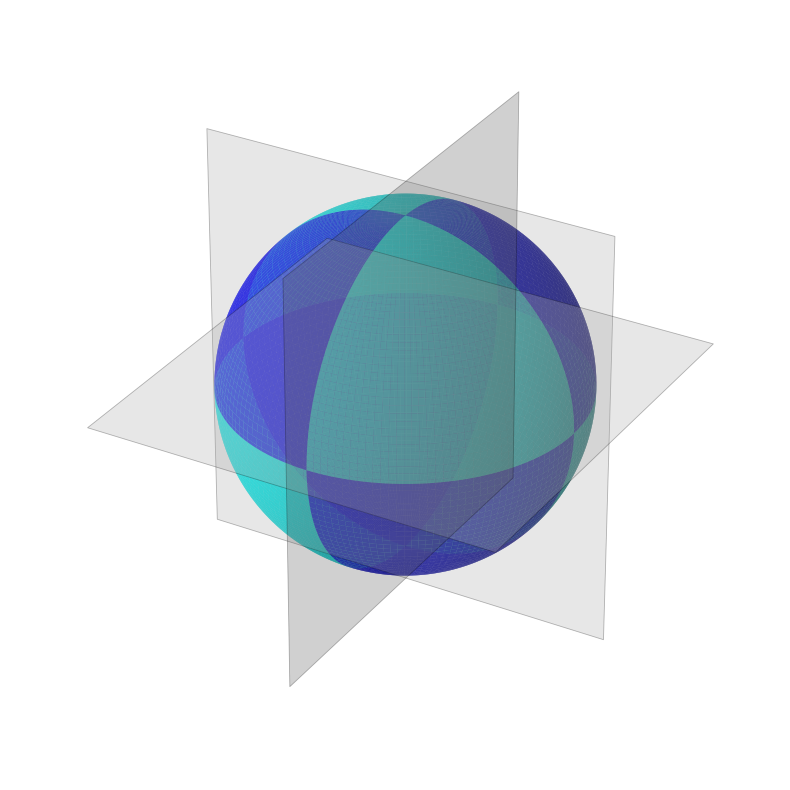

Source code (Python):
import numpy as np
import matplotlib.pyplot as plt

R = 1.0          # sphere radius
L = 2.4 * R      # side length of each square plane

fig = plt.figure(figsize=(8, 8))
ax = fig.add_subplot(111, projection="3d")

# ---------- square cutting planes through the origin ----------
s = np.linspace(-L / 2, L / 2, 2)
U, V = np.meshgrid(s, s)

# yz plane: x = 0
X = np.zeros_like(U)
Y = U
Z = V
ax.plot_surface(X, Y, Z, color="lightgray", alpha=0.28, edgecolor="k", linewidth=0.6)

# xz plane: y = 0
X = U
Y = np.zeros_like(U)
Z = V
ax.plot_surface(X, Y, Z, color="silver", alpha=0.28, edgecolor="k", linewidth=0.6)

# xy plane: z = 0
X = U
Y = V
Z = np.zeros_like(U)
ax.plot_surface(X, Y, Z, color="gainsboro", alpha=0.28, edgecolor="k", linewidth=0.6)

# ---------- sphere split into 8 octants ----------
theta_ranges = [(0, np.pi / 2), (np.pi / 2, np.pi)]
phi_ranges = [
    (0, np.pi / 2),
    (np.pi / 2, np.pi),
    (np.pi, 3 * np.pi / 2),
    (3 * np.pi / 2, 2 * np.pi),
]

colors = [
    "blue", "cyan", "blue", "cyan",
    "cyan", "blue", "cyan", "blue"
]

k = 0
for th0, th1 in theta_ranges:
    for ph0, ph1 in phi_ranges:
        theta = np.linspace(th0, th1, 80)
        phi = np.linspace(ph0, ph1, 80)
        theta, phi = np.meshgrid(theta, phi)

        x = R * np.sin(theta) * np.cos(phi)
        y = R * np.sin(theta) * np.sin(phi)
        z = R * np.cos(theta)

        ax.plot_surface(
            x, y, z,
            color=colors[k],
            alpha=0.82,
            edgecolor="none"
        )
        k += 1

# ---------- appearance ----------
lim = L / 2
ax.set_xlim(-lim, lim)
ax.set_ylim(-lim, lim)
ax.set_zlim(-lim, lim)
ax.set_box_aspect([1, 1, 1])
ax.set_axis_off()

plt.tight_layout()
plt.show()
